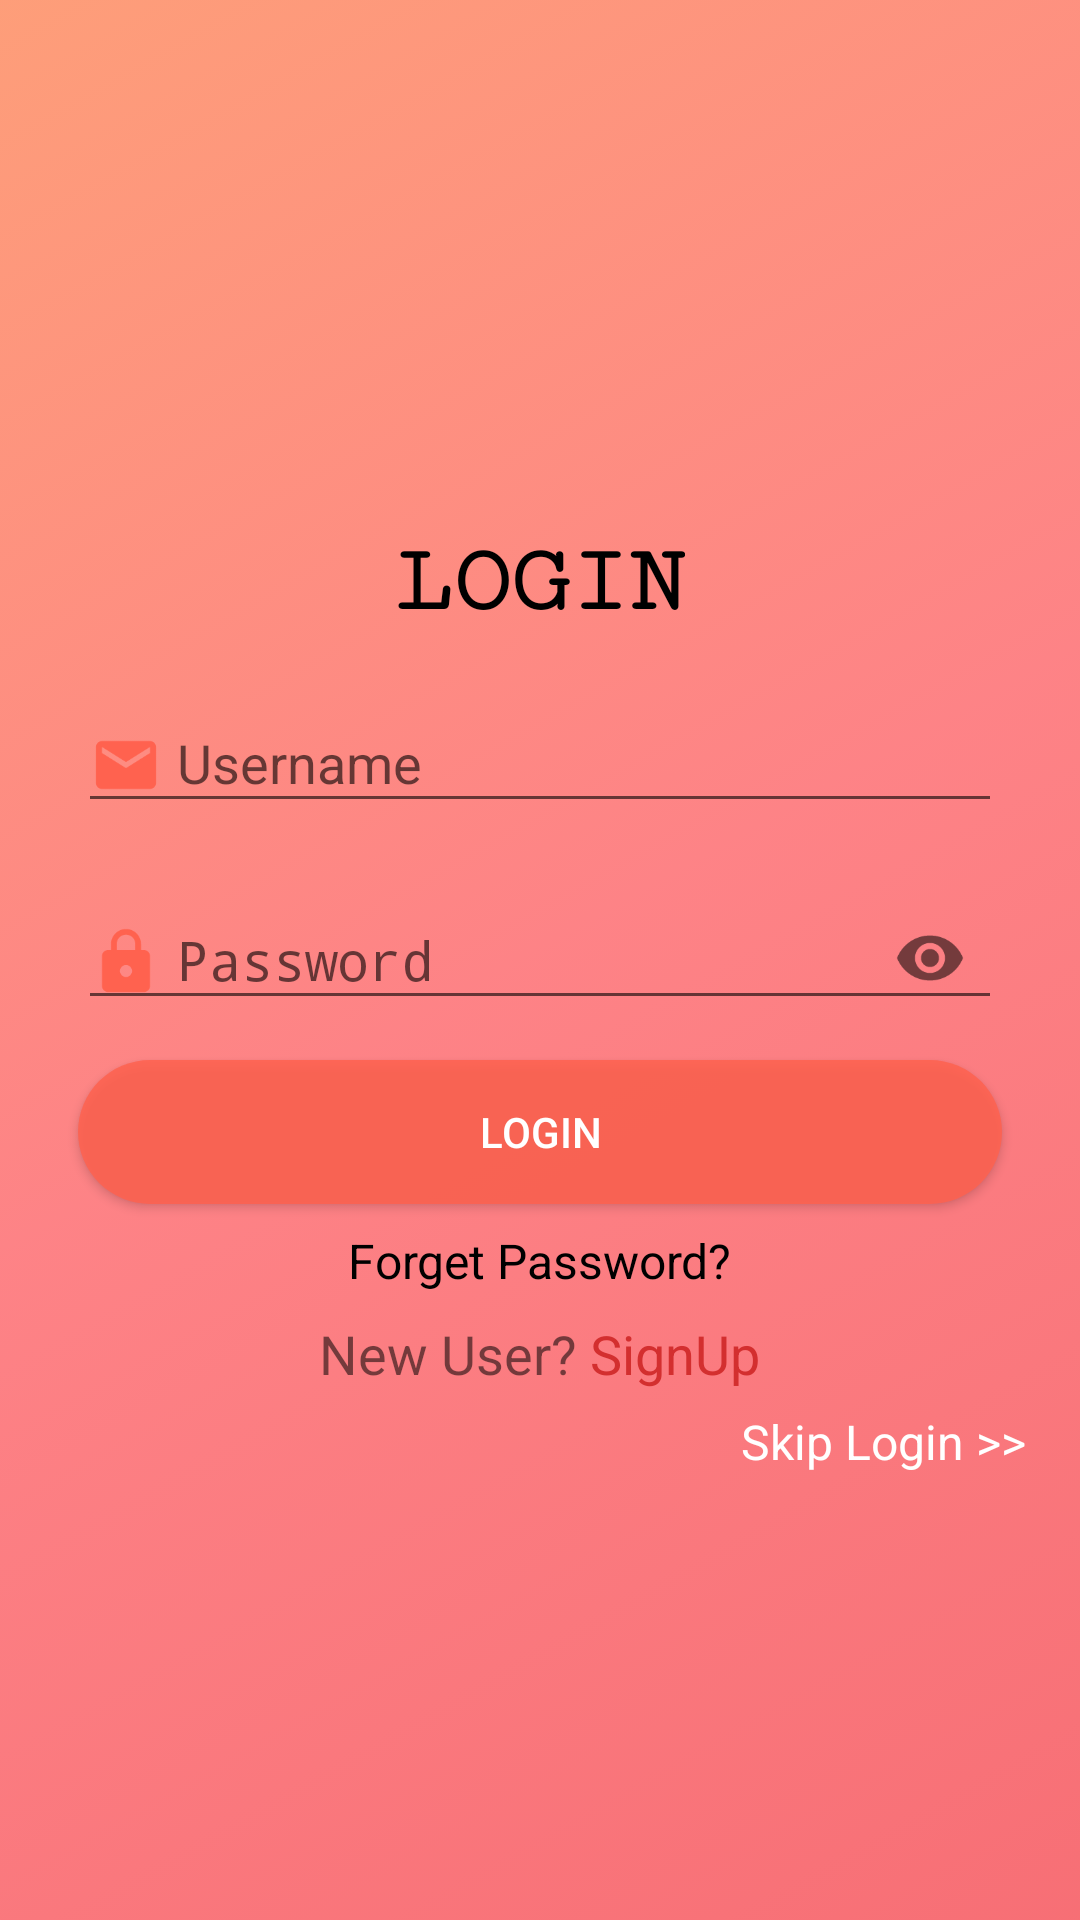

Write the Android layout XML for this screen, with the resource values it uses.
<!-- AndroidManifest.xml: activity theme AppTheme.NoActionBar -->
<!-- res/layout/activity_login.xml -->
<?xml version="1.0" encoding="utf-8"?>
<RelativeLayout xmlns:android="http://schemas.android.com/apk/res/android"
    xmlns:app="http://schemas.android.com/apk/res-auto"
    xmlns:tools="http://schemas.android.com/tools"
    android:layout_width="match_parent"
    android:layout_height="match_parent"
    android:background="@drawable/login_background"
    tools:context=".LoginActivity">


    <LinearLayout
        android:id="@+id/login_linearLayout"
        android:layout_width="match_parent"
        android:layout_height="wrap_content"
        android:layout_centerHorizontal="true"
        android:layout_centerVertical="true"
        android:background="@drawable/login_box"
        android:orientation="vertical">

        <LinearLayout
            android:layout_width="match_parent"
            android:layout_height="match_parent"
            android:orientation="vertical"
            android:padding="16dp">

            <TextView
                android:layout_width="wrap_content"
                android:layout_height="match_parent"
                android:layout_gravity="center"
                android:fontFamily="serif-monospace"
                android:text="LOGIN"
                android:textColor="#000"
                android:textSize="32sp"
                android:textStyle="bold" />

            <com.google.android.material.textfield.TextInputLayout
                android:id="@+id/input_layout_email"
                android:layout_width="match_parent"
                android:layout_height="wrap_content"
                android:layout_marginLeft="10dp"
                android:layout_marginTop="10dp"
                android:layout_marginRight="10dp">

                <EditText
                    android:id="@+id/lgEmail"
                    android:layout_width="match_parent"
                    android:layout_height="wrap_content"
                    android:drawableStart="@drawable/username"
                    android:drawablePadding="5dp"
                    android:hint="Username"
                    android:inputType="textEmailAddress" />
            </com.google.android.material.textfield.TextInputLayout>


            <com.google.android.material.textfield.TextInputLayout
                android:id="@+id/input_layout_password"
                android:layout_width="match_parent"
                android:layout_height="wrap_content"
                android:layout_marginLeft="10dp"
                android:layout_marginTop="10dp"
                android:layout_marginRight="10dp"
                app:passwordToggleEnabled="true">

                <EditText
                    android:id="@+id/lgPassword"
                    android:layout_width="match_parent"
                    android:layout_height="wrap_content"
                    android:drawableStart="@drawable/password"
                    android:drawablePadding="5dp"
                    android:hint="Password"
                    android:inputType="textPassword" />
            </com.google.android.material.textfield.TextInputLayout>

            <Button
                android:id="@+id/lgLogin"
                android:layout_width="match_parent"
                android:layout_height="wrap_content"
                android:layout_gravity="center"
                android:layout_marginLeft="10dp"
                android:layout_marginTop="10dp"
                android:layout_marginRight="10dp"
                android:background="@drawable/roundedbutton"
                android:text="Login"
                android:textColor="@android:color/white"
                android:textSize="@dimen/button" />

            <TextView
                android:id="@+id/forget_pass"
                android:layout_width="wrap_content"
                android:layout_height="wrap_content"
                android:layout_gravity="center"
                android:layout_marginTop="8dp"
                android:text="Forget Password?"
                android:textColor="@color/heading_text"
                android:textSize="@dimen/normalText" />

            <TextView
                android:id="@+id/sign_up"
                android:layout_width="wrap_content"
                android:layout_height="wrap_content"
                android:layout_gravity="center"
                android:layout_marginTop="8dp"
                android:text="@string/new_user"
                android:textSize="18sp" />
        </LinearLayout>
    </LinearLayout>

    <TextView
        android:id="@+id/skip_login"
        android:layout_width="wrap_content"
        android:layout_height="wrap_content"
        android:layout_below="@id/login_linearLayout"
        android:layout_alignParentRight="true"
        android:layout_marginTop="-10dp"
        android:layout_marginRight="18dp"
        android:text="Skip Login >>"
        android:textColor="@android:color/white"
        android:textSize="@dimen/normalText" />

</RelativeLayout>
<!-- resources referenced by this layout -->
<resources>
  <color name="heading_text">#000000</color>
  <dimen name="button">14sp</dimen>
  <dimen name="normalText">16sp</dimen>
  <!-- drawable login_background (drawable) -->
  <?xml version="1.0" encoding="utf-8"?>
  <selector xmlns:android="http://schemas.android.com/apk/res/android">
  <item>
      <shape>
          <gradient android:angle="315"
              android:startColor="#BFFF7F4E"
              android:centerColor="#B3FF5055"
              android:endColor="#CCF64C54"/>
      </shape>
  </item>
  </selector>
  <!-- drawable login_box (drawable) -->
  <?xml version="1.0" encoding="utf-8"?>
  <layer-list xmlns:android="http://schemas.android.com/apk/res/android">
      <item android:drawable="@drawable/shadow_login" />
      <item>
          <shape android:shape="rectangle">
              <corners android:radius="20dp" />
              <solid android:color="@android:color/white" />
          </shape>
      </item>
  </layer-list>
  <!-- drawable password (drawable) -->
  <vector android:height="24dp" android:tint="#FF624F"
      android:viewportHeight="24.0" android:viewportWidth="24.0"
      android:width="24dp" xmlns:android="http://schemas.android.com/apk/res/android">
      <path android:fillColor="#FF000000" android:pathData="M18,8h-1L17,6c0,-2.76 -2.24,-5 -5,-5S7,3.24 7,6v2L6,8c-1.1,0 -2,0.9 -2,2v10c0,1.1 0.9,2 2,2h12c1.1,0 2,-0.9 2,-2L20,10c0,-1.1 -0.9,-2 -2,-2zM12,17c-1.1,0 -2,-0.9 -2,-2s0.9,-2 2,-2 2,0.9 2,2 -0.9,2 -2,2zM15.1,8L8.9,8L8.9,6c0,-1.71 1.39,-3.1 3.1,-3.1 1.71,0 3.1,1.39 3.1,3.1v2z"/>
  </vector>
  <!-- drawable roundedbutton (drawable-mdpi) -->
  <?xml version="1.0" encoding="utf-8"?>
  <shape xmlns:android="http://schemas.android.com/apk/res/android"
      android:shape="rectangle">
      <solid android:color="@color/button" />
      <corners
          android:bottomLeftRadius="80dp"
          android:bottomRightRadius="80dp"
          android:topLeftRadius="80dp"
          android:topRightRadius="80dp" />
  </shape>
  <!-- drawable username (drawable) -->
  <vector android:height="24dp" android:tint="#FF624F"
      android:viewportHeight="24.0" android:viewportWidth="24.0"
      android:width="24dp" xmlns:android="http://schemas.android.com/apk/res/android">
      <path android:fillColor="#FF000000" android:pathData="M20,4L4,4c-1.1,0 -1.99,0.9 -1.99,2L2,18c0,1.1 0.9,2 2,2h16c1.1,0 2,-0.9 2,-2L22,6c0,-1.1 -0.9,-2 -2,-2zM20,8l-8,5 -8,-5L4,6l8,5 8,-5v2z"/>
  </vector>
  <string name="new_user">New User? <font color="#D32F2F">SignUp</font></string>
  <style name="AppTheme.NoActionBar">
          <item name="windowActionBar">false</item>
          <item name="windowNoTitle">true</item>
      </style>
  <color name="button">#D9FF624F</color>
</resources>
